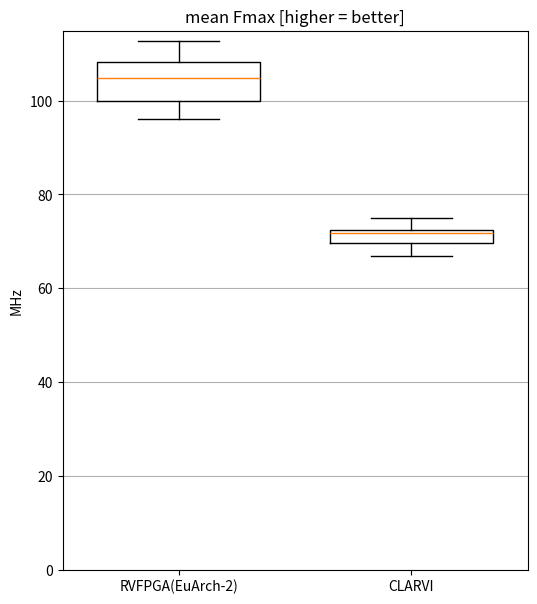

Recreate this plot in Python.
from matplotlib import pyplot as plt
import numpy as np

    # "blinky":[
    #     {
    #         "alm":          0,
    #         "totalreg":     0,
    #         "pins":         0,
    #         "totalbram":    0,
    #         "fmax85":       0,
    #         "fmax0":        0,
    #         "harts":        0,
    #     },
    # ],


maxvals = {
    "alm":         32070,
    "pins":         457,
    "totalbram":    4065280,
}

data = {
    # "blinky":[ ## just the example blinker and counter... basically theoretical max speed benchmark
    #     {
    #         "alm":          15,
    #         "totalreg":     30,
    #         "pins":         247,
    #         "totalbram":    0,
    #         "fmax85":       410.17,
    #         "fmax0":        390.02,
    #         "seed":         1,
    #     },
    # ],
    "RVFPGA(EuArch-2)":[
        {
            "alm":          2473,
            "totalreg":     6407,
            "pins":         247,
            "totalbram":    147456,
            "fmax85":       96.71,
            "fmax0":        100.06,
            "seed":         1,
        },
        {
            "alm":          2573,
            "totalreg":     6408,
            "pins":         247,
            "totalbram":    147456,
            "fmax85":       94.38,
            "fmax0":        97.94,
            "seed":         2,
        },
        {
            "alm":          2526,
            "totalreg":     6407,
            "pins":         247,
            "totalbram":    147456,
            "fmax85":       100.49,
            "fmax0":        103.31,
            "seed":         3,
        },
        {
            "alm":          2628,
            "totalreg":     6407,
            "pins":         247,
            "totalbram":    147456,
            "fmax85":       110.89,
            "fmax0":        113.92,
            "seed":         4,
        },
        {
            "alm":          2622,
            "totalreg":     6408,
            "pins":         247,
            "totalbram":    147456,
            "fmax85":       108.21,
            "fmax0":        109.31,
            "seed":         5,
        },
        {
            "alm":          2594,
            "totalreg":     6408,
            "pins":         247,
            "totalbram":    147456,
            "fmax85":       104.58,
            "fmax0":        105.26,
            "seed":         6,
        },
        {
            "alm":          2517,
            "totalreg":     6407,
            "pins":         247,
            "totalbram":    147456,
            "fmax85":       103.42,
            "fmax0":        106.26,
            "seed":         7,
        },
        {
            "alm":          2589,
            "totalreg":     6408,
            "pins":         247,
            "totalbram":    147456,
            "fmax85":       101.05,
            "fmax0":        101.19,
            "seed":         8,
        },
        {
            "alm":          2666,
            "totalreg":     6408,
            "pins":         247,
            "totalbram":    147456,
            "fmax85":       96.33,
            "fmax0":        100.15,
            "seed":         9,
        },
        {
            "alm":          2637,
            "totalreg":     6407,
            "pins":         247,
            "totalbram":    147456,
            "fmax85":       98.68,
            "fmax0":        98.41,
            "seed":         10,
        },
        {
            "alm":          2577,
            "totalreg":     6407,
            "pins":         247,
            "totalbram":    147456,
            "fmax85":       103.27,
            "fmax0":        103.37,
            "seed":         11,
        },
        {
            "alm":          2562,
            "totalreg":     6408,
            "pins":         247,
            "totalbram":    147456,
            "fmax85":       107.55,
            "fmax0":        107.81,
            "seed":         12,
        },
        {
            "alm":          2580,
            "totalreg":     6407,
            "pins":         247,
            "totalbram":    147456,
            "fmax85":       110.67,
            "fmax0":        114.6,
            "seed":         13,
        },
        {
            "alm":          2467,
            "totalreg":     6407,
            "pins":         247,
            "totalbram":    147456,
            "fmax85":       106.36,
            "fmax0":        109.33,
            "seed":         14,
        },
        {
            "alm":          2560,
            "totalreg":     6408,
            "pins":         247,
            "totalbram":    147456,
            "fmax85":       109.69,
            "fmax0":        111.83,
            "seed":         15,
        },
    ],
    "CLARVI":[
        {
            "alm":          2800,
            "totalreg":     3572,
            "pins":         246,
            "totalbram":    2621750,
            "fmax85":       71.62,
            "fmax0":        73.46,
            "seed":         1,
        },
        {
            "alm":          2828,
            "totalreg":     3587,
            "pins":         246,
            "totalbram":    2621750,
            "fmax85":       70.95,
            "fmax0":        73.82,
            "seed":         2,
        },
        {
            "alm":          2832,
            "totalreg":     3600,
            "pins":         246,
            "totalbram":    2621750,
            "fmax85":       66.72,
            "fmax0":        69.46,
            "seed":         3,
        },
        {
            "alm":          2813,
            "totalreg":     3594,
            "pins":         246,
            "totalbram":    2621750,
            "fmax85":       70.99,
            "fmax0":        72.48,
            "seed":         4,
        },
        {
            "alm":          2831,
            "totalreg":     3578,
            "pins":         246,
            "totalbram":    2621750,
            "fmax85":       71.64,
            "fmax0":        73.32,
            "seed":         5,
        },
        {
            "alm":          2811,
            "totalreg":     3590,
            "pins":         246,
            "totalbram":    2621750,
            "fmax85":       74.6,
            "fmax0":        75.55,
            "seed":         6,
        },
        { # 4:17 to run everything
            "alm":          2812,
            "totalreg":     3603,
            "pins":         246,
            "totalbram":    2621750,
            "fmax85":       71.06,
            "fmax0":        72.56,
            "seed":         7,
        },
        { # 4:47
            "alm":          2815,
            "totalreg":     3585,
            "pins":         246,
            "totalbram":    2621750,
            "fmax85":       72.65,
            "fmax0":        74.24,
            "seed":         8,
        },
        { # 4:43
            "alm":          2806,
            "totalreg":     3570,
            "pins":         246,
            "totalbram":    2621750,
            "fmax85":       65.89,
            "fmax0":        68.04,
            "seed":         9,
        },
        { # 4:51
            "alm":          2830,
            "totalreg":     3615,
            "pins":         246,
            "totalbram":    2621750,
            "fmax85":       69.4,
            "fmax0":        70.9,
            "seed":         10,
        },
        { # 4:63
            "alm":          2823,
            "totalreg":     3621,
            "pins":         246,
            "totalbram":    2621750,
            "fmax85":       68.64,
            "fmax0":        70.27,
            "seed":         11,
        },
        { # 4:55
            "alm":          2822,
            "totalreg":     3584,
            "pins":         246,
            "totalbram":    2621750,
            "fmax85":       69.72,
            "fmax0":        70.77,
            "seed":         12,
        },
        { # 4:16
            "alm":          2806,
            "totalreg":     3590,
            "pins":         246,
            "totalbram":    2621750,
            "fmax85":       69.17,
            "fmax0":        70.39,
            "seed":         13,
        },
        { # 4:39
            "alm":          2816,
            "totalreg":     3594,
            "pins":         246,
            "totalbram":    2621750,
            "fmax85":       73.35,
            "fmax0":        73.9,
            "seed":         14,
        },
        { # 4:16
            "alm":          2813,
            "totalreg":     3570,
            "pins":         246,
            "totalbram":    2621750,
            "fmax85":       68.28,
            "fmax0":        69.5,
            "seed":         15,
        },
    ],
}

harts = {
    "blinky":0,
    "RVFPGA(EuArch-2)":6,
    # "RVFPGA(EuArch-2) (1-hart)":1,
    # "RVFPGA(EuArch-2) (3-hart)":3,
    "CLARVI":1,
}

expected_instructions_per_cycle = {
    "blinky":0,
    "RVFPGA(EuArch-2)":1/harts["RVFPGA(EuArch-2)"], # branching not a concern under our memory model
    # "RVFPGA(EuArch-2) (1-hart)":1/harts["RVFPGA(EuArch-2)"], # branching not a concern under our memory model
    # "RVFPGA(EuArch-2) (3-hart)":1/harts["RVFPGA(EuArch-2)"], # branching not a concern under our memory model
    "CLARVI":7/11, # accounts for branching, but not stalls from memory not ready => parity with euarch
}



## plot
fig, ax = plt.subplots()

def box_plot_things(ax, f, yunit, xunit, label=True):

    labs = []
    vals = []
    for model, runs in data.items():
        v,l = f(model, runs)
        if l != None:
            labs.append(l)
            vals.append(v)
    if label:
        ax.boxplot(
            vals,
            vert=True,
            labels=labs,
            widths=0.7)
    else:
        ax.boxplot(
            vals,
            vert=True,
            labels=["" for _ in range(len(labs))],
            widths=0.7)
        # ax.set_ylabel("")

    ax.set_ylabel(yunit)
    ax.set_title(xunit)
    ax.yaxis.grid(True)
    ax.set_ylim(ymin=0)


fig.set_size_inches(6,7)

## plot fmax
box_plot_things(ax,
                lambda model, runs: ([(run["fmax85"]+run["fmax0"])/2 for run in runs],model),
                "MHz", "mean Fmax [higher = better]")


# box_plot_things(axes[0][1],
#                 lambda model, runs: ([(run["alm"]/maxvals["alm"])*100 for run in runs],model),
#                 "%", "Logic Utilisation [lower = better]")



# ## plot performance
# box_plot_things(ax,
#                 lambda model, runs: ([
#                     expected_instructions_per_cycle[model] * harts[model] * run["fmax0"]
#                     for run in runs],
#                     f"{model}\n(1,3,6 harts)" if model == "RVFPGA(EuArch-2)" else model ),
#                 "mega-instructions per second", "Performance [higher = better]")
# box_plot_things(ax,
#                 lambda model, runs: ([
#                     expected_instructions_per_cycle[model] * (1 if model == "RVFPGA(EuArch-2)" else harts[model]) * run["fmax0"]
#                     for run in runs],
#                     "" if model == "RVFPGA(EuArch-2)" else None ),
#                 "mega-instructions per second", "Performance [higher = better]", False)
# box_plot_things(ax,
#                 lambda model, runs: ([
#                     expected_instructions_per_cycle[model] * (3 if model == "RVFPGA(EuArch-2)" else harts[model]) * run["fmax0"]
#                     for run in runs],
#                     "" if model == "RVFPGA(EuArch-2)" else None),
#                 "mega-instructions per second", "Performance [higher = better]", False)




# box_plot_things(axes[1][1],
#                 lambda model, runs: [
#                     expected_instructions_per_cycle[model] * harts[model] * run["fmax0"]
#                     for run in runs],
#                 "mega-instructions per second", "Performance (total) [higher = better]")

plt.show()